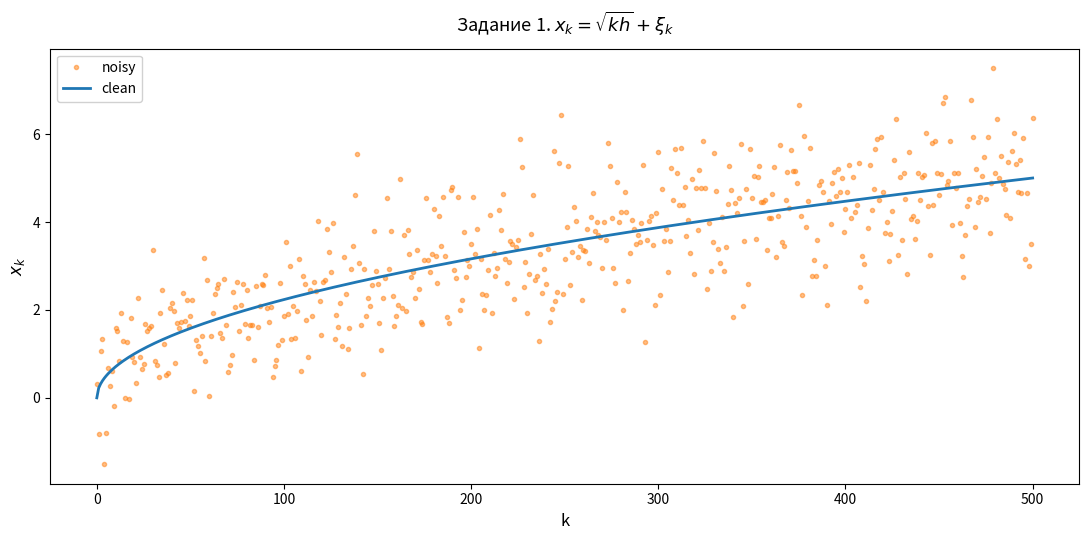
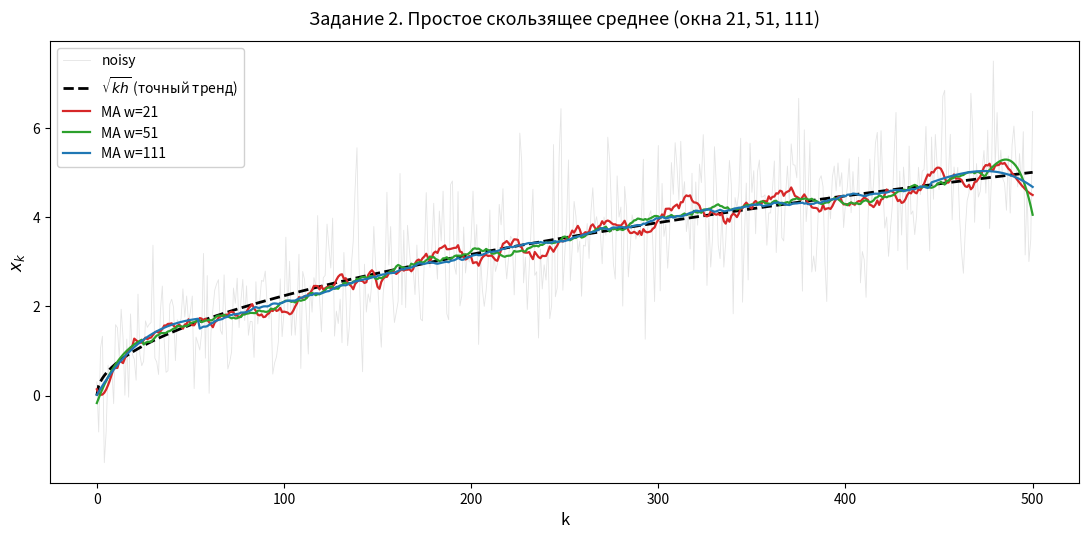
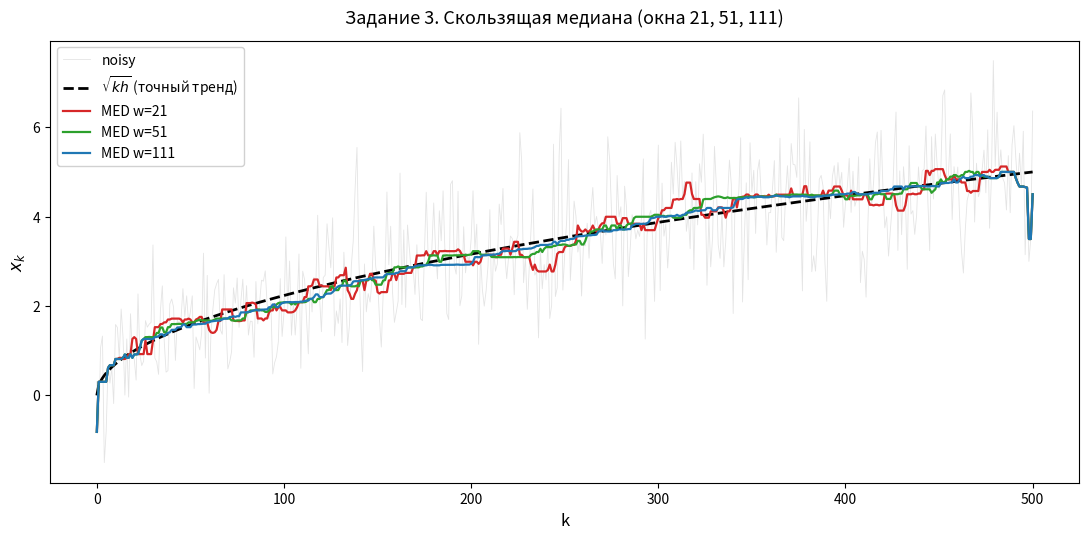
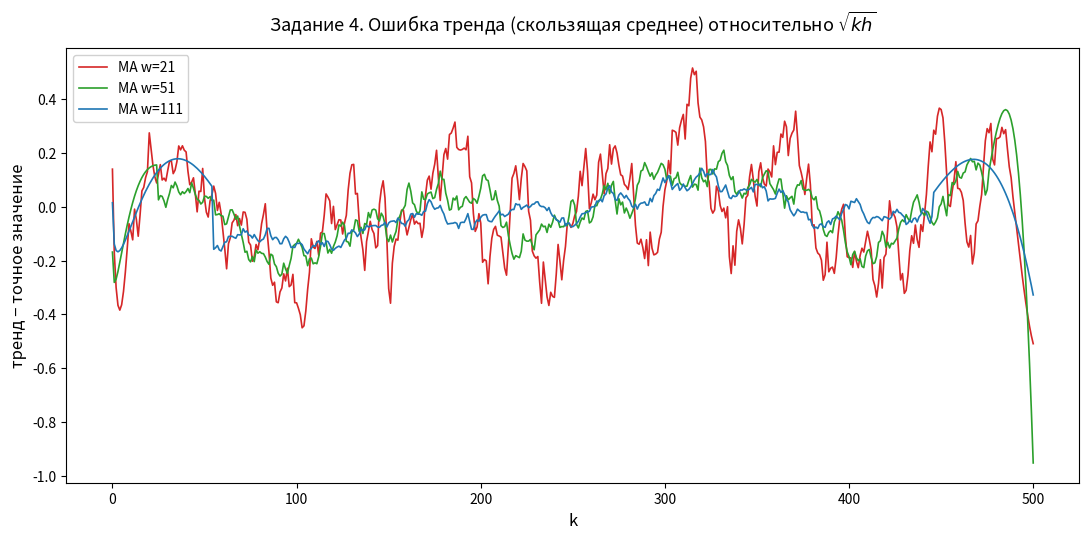
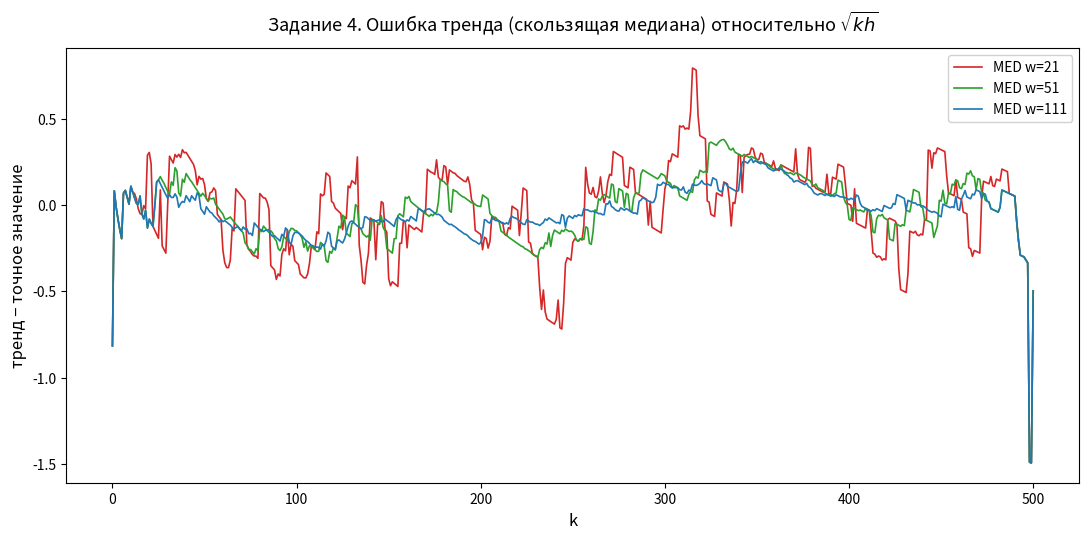

Python code for these plots, in order:
from collections.abc import Callable

import matplotlib.pyplot as plt
import numpy as np


# Вспомогательная: построение графика
def draw_plot(
        n: int,
        series: list[tuple[np.ndarray, str, dict]],
        title: str,
        xlabel: str,
        ylabel: str,
        ) -> None:
    fig, ax = plt.subplots(figsize=(11, 5.5), dpi=120)
    k = np.arange(n + 1)
    for y, label, style in series:
        ax.plot(k, y, label=label, **style)

    ax.set_title(title, fontsize=13, pad=12)
    ax.set_xlabel(xlabel, fontsize=12)
    ax.set_ylabel(ylabel, fontsize=12)
    ax.legend(loc="best", framealpha=0.9)
    fig.tight_layout()
    # plt.show()


# Вспомогательная: скользящее окно (для заданий 2 и 3)
def moving_window(
        n: int,
        x: np.ndarray,
        m_list: list[int],
        func: Callable[[np.ndarray], float],
        tukey_edges: bool = False,
        ) -> list[np.ndarray]:
    result = []
    for m in m_list:
        y = np.full(n + 1, np.nan)

        first, last = (1, n - 1) if tukey_edges else (m, n - m)
        for k in range(first, last + 1):
            half = min(m, k, n - k)
            y[k] = func(x[k - half : k + half + 1])

        if tukey_edges:
            y[0] = func(np.array([x[0], x[1], 3 * x[1] - 2 * x[2]]))
            y[n] = func(np.array([x[n], x[n - 1], 3 * x[n - 1] - 2 * x[n - 2]]))

        result.append(y)
    return result


# Вспомогательная: края скользящего среднего (для задания 2)
def fill_edges_poly(x: np.ndarray, y: np.ndarray, m: int, degree: int = 3) -> None:
    n = len(x) - 1
    w = 2 * m + 1
    t = np.arange(w)

    coef = np.polyfit(t, x[:w], degree)
    y[:m] = np.polyval(coef, np.arange(m))

    coef = np.polyfit(t, x[n - w + 1 :], degree)
    y[n - m + 1 :] = np.polyval(coef, np.arange(m + 1, w))


# Вспомогательная: ряды для графиков заданий 2 и 3
def build_series(
        x_noisy: np.ndarray,
        x_clean: np.ndarray,
        m_list: list[int],
        trends: list[np.ndarray],
        prefix: str,
        ) -> list[tuple[np.ndarray, str, dict]]:
    series = [
        (x_noisy, "noisy", dict(color="lightgray", linewidth=0.6, alpha=0.6)),
        (x_clean, r"$\sqrt{kh}$ (точный тренд)", dict(color="black", linewidth=2.0, linestyle="--")),
    ]
    colors = ["tab:red", "tab:green", "tab:blue"]
    for m, trend, color in zip(m_list, trends, colors):
        series.append((trend, f"{prefix} w={2 * m + 1}", dict(color=color, linewidth=1.6)))
    return series


# Вспомогательная: число поворотных точек (для задания 5)
def turning_points(r: np.ndarray) -> tuple[int, float, float]:
    n = len(r)
    a, b, c = r[:-2], r[1:-1], r[2:]
    is_turn = ((a < b) & (b > c)) | ((a > b) & (b < c))
    p = int(is_turn.sum())
    e_p = 2 / 3 * (n - 2)
    s_p = np.sqrt((16 * n - 29) / 90)
    return p, e_p, s_p


# Вспомогательная: коэффициент Кендэла (для задания 5)
def kendall_tau(r: np.ndarray) -> tuple[float, float]:
    n = len(r)
    big_p = sum(int((r[i + 1 :] > r[i]).sum()) for i in range(n - 1))
    tau = 4 * big_p / (n * (n - 1)) - 1
    s_tau = np.sqrt(2 * (2 * n + 5) / (9 * n * (n - 1)))
    return tau, s_tau


# Задание 1: модельный ряд
def task_1(n: int = 500, h: float = 0.05) -> tuple[np.ndarray, np.ndarray]:
    rng = np.random.default_rng(42)

    k = np.arange(n + 1)
    x_clean = np.sqrt(k * h)
    x_noisy = x_clean + rng.normal(0, 1, n + 1)

    return x_noisy, x_clean


# Задание 2: тренд простым скользящим средним
def task_2(n: int, x: np.ndarray, m_list: list[int]) -> list[np.ndarray]:
    trends = moving_window(n, x, m_list, np.mean)
    for m, y in zip(m_list, trends):
        fill_edges_poly(x, y, m)
    return trends


# Задание 3: тренд скользящей медианой
def task_3(n: int, x: np.ndarray, m_list: list[int]) -> list[np.ndarray]:
    return moving_window(n, x, m_list, np.median, tukey_edges=True)


# Задание 4: сравнение трендов с точным значением
def task_4(
        x_clean: np.ndarray,
        m_list: list[int],
        trends: list[np.ndarray],
        ) -> list[dict]:
    n = len(x_clean) - 1
    rows = []
    for m, trend in zip(m_list, trends):
        err = trend - x_clean
        mid = slice(m, n - m + 1)
        edge = np.r_[0:m, n - m + 1 : n + 1]
        rows.append(dict(
            w=2 * m + 1,
            bias=float(err.mean()),
            rmse=float(np.sqrt(np.mean(err ** 2))),
            rmse_mid=float(np.sqrt(np.mean(err[mid] ** 2))),
            rmse_edge=float(np.sqrt(np.mean(err[edge] ** 2))),
            max_abs=float(np.abs(err).max()),
        ))
    return rows


# Задание 5: проверка остатков на случайность
def task_5(x: np.ndarray, named_trends: list[tuple[str, np.ndarray]]) -> list[dict]:
    rows = []
    for name, trend in named_trends:
        r = x - trend
        p, e_p, s_p = turning_points(r)
        tau, s_tau = kendall_tau(r)
        rows.append(dict(
            name=name, p=p, e_p=e_p, s_p=s_p, z_p=(p - e_p) / s_p,
            tau=tau, s_tau=s_tau, z_tau=tau / s_tau,
            random_p=abs(p - e_p) < 2 * s_p,
            random_tau=abs(tau) < 2 * s_tau,
        ))
    return rows


# Вывод таблицы задания 4
def print_task_4(title: str, rows: list[dict]) -> None:
    print(title)
    print(f"{'окно':>5} {'смещение':>9} {'RMSE':>7} {'RMSE сер.':>10} {'RMSE края':>10} {'max|ош.|':>9}")
    for r in rows:
        print(f"{r['w']:>5} {r['bias']:>+9.3f} {r['rmse']:>7.3f} {r['rmse_mid']:>10.3f} "
              f"{r['rmse_edge']:>10.3f} {r['max_abs']:>9.3f}")
    print()


# Вывод таблицы задания 5
def print_task_5(rows: list[dict]) -> None:
    print(f"{'остаток':<14} {'p':>4} {'E(p)':>7} {'s(p)':>6} {'z_p':>6} {'случаен':>8} "
          f"| {'tau':>7} {'s(tau)':>7} {'z_tau':>6} {'случаен':>8}")
    for r in rows:
        print(f"{r['name']:<14} {r['p']:>4} {r['e_p']:>7.1f} {r['s_p']:>6.2f} {r['z_p']:>+6.2f} "
              f"{'да' if r['random_p'] else 'НЕТ':>8} "
              f"| {r['tau']:>+7.3f} {r['s_tau']:>7.4f} {r['z_tau']:>+6.2f} "
              f"{'да' if r['random_tau'] else 'НЕТ':>8}")


def main() -> None:
    n = 500
    m_windows = [10, 25, 55]
    x_noisy, x_clean = task_1(n)

    # Задание 1
    draw_plot(
        n,
        series=[
            (x_noisy, "noisy", dict(color="tab:orange", linestyle="None", marker=".", alpha=0.5)),
            (x_clean, "clean", dict(color="tab:blue", linewidth=2.0)),
        ],
        title=r"Задание 1. $x_k = \sqrt{kh} + \xi_k$",
        xlabel="k",
        ylabel=r"$x_k$",
    )

    # Задание 2
    ma_trends = task_2(n, x_noisy, m_windows)
    draw_plot(
        n,
        series=build_series(x_noisy, x_clean, m_windows, ma_trends, "MA"),
        title="Задание 2. Простое скользящее среднее (окна 21, 51, 111)",
        xlabel="k",
        ylabel=r"$x_k$",
    )

    # Задание 3
    med_trends = task_3(n, x_noisy, m_windows)
    draw_plot(
        n,
        series=build_series(x_noisy, x_clean, m_windows, med_trends, "MED"),
        title="Задание 3. Скользящая медиана (окна 21, 51, 111)",
        xlabel="k",
        ylabel=r"$x_k$",
    )

    # Задание 4
    print("=" * 30, "ЗАДАНИЕ 4", "=" * 30)
    print_task_4("Скользящее среднее: ошибка относительно sqrt(kh)",
                 task_4(x_clean, m_windows, ma_trends))
    print_task_4("Скользящая медиана: ошибка относительно sqrt(kh)",
                 task_4(x_clean, m_windows, med_trends))

    colors = ["tab:red", "tab:green", "tab:blue"]
    for trends, prefix, name in ((ma_trends, "MA", "среднее"), (med_trends, "MED", "медиана")):
        draw_plot(
            n,
            series=[(t - x_clean, f"{prefix} w={2 * m + 1}", dict(color=c, linewidth=1.2))
                    for m, t, c in zip(m_windows, trends, colors)],
            title=f"Задание 4. Ошибка тренда (скользящая {name}) относительно $\\sqrt{{kh}}$",
            xlabel="k",
            ylabel="тренд − точное значение",
        )

    # Задание 5
    print("=" * 30, "ЗАДАНИЕ 5", "=" * 30)
    print(f"n = {n + 1} точек; критерий: |отклонение| < 2 sigma")
    named = [("шум (эталон)", x_clean)]
    named += [(f"MA w={2 * m + 1}", t) for m, t in zip(m_windows, ma_trends)]
    named += [(f"MED w={2 * m + 1}", t) for m, t in zip(m_windows, med_trends)]
    print_task_5(task_5(x_noisy, named))

    plt.show()
if __name__ == "__main__":
    main()
